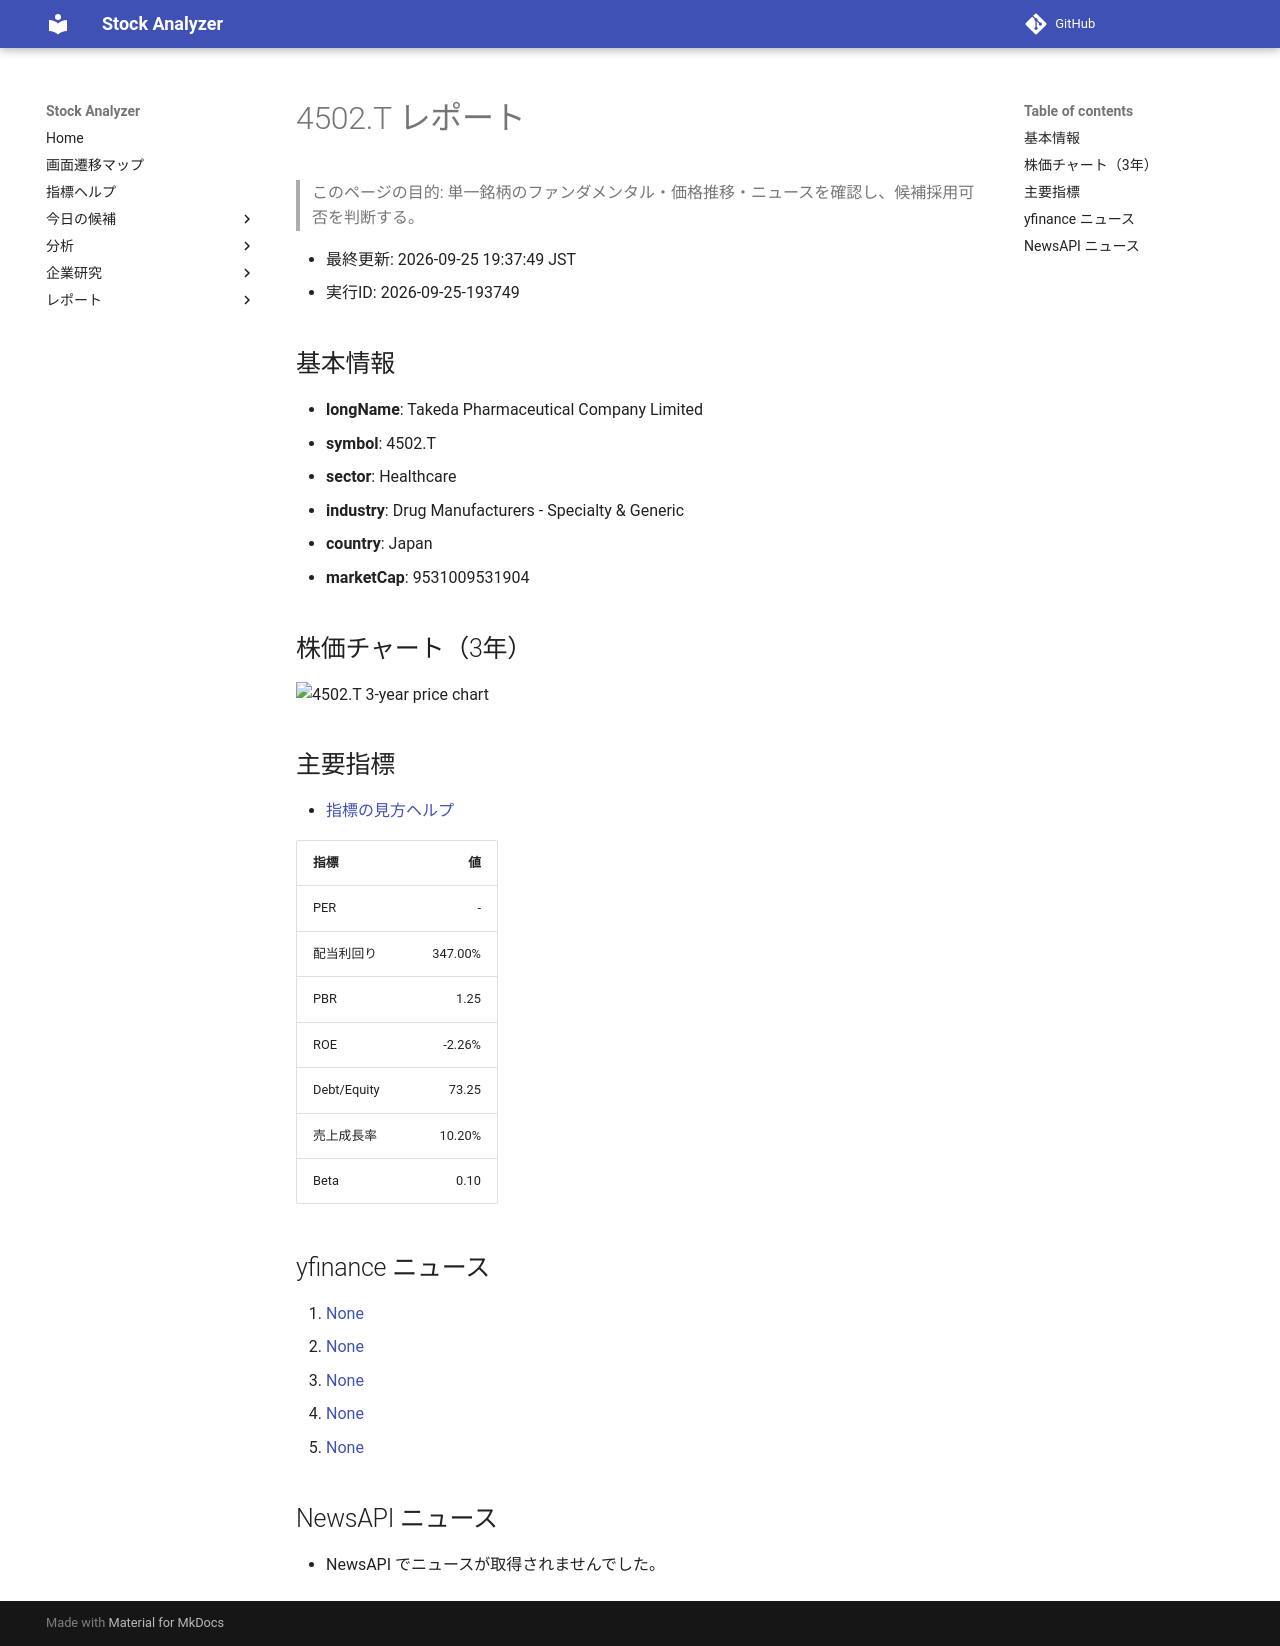

repository: Yumi-note/Making-APP · page: reports/2026-09-25/193749/4502_T/index.html · generator: mkdocs

# 4502.T レポート

> このページの目的: 単一銘柄のファンダメンタル・価格推移・ニュースを確認し、候補採用可否を判断する。

- 最終更新: 2026-09-25 19:37:49 JST
- 実行ID: 2026-09-25-193749

## 基本情報

- **longName**: Takeda Pharmaceutical Company Limited
- **symbol**: 4502.T
- **sector**: Healthcare
- **industry**: Drug Manufacturers - Specialty & Generic
- **country**: Japan
- **marketCap**: 9531009531904

## 株価チャート（3年）

![4502.T 3-year price chart](4502_T_3y.png)

## 主要指標

- [指標の見方ヘルプ](../../../../indicators.md)

| 指標 | 値 |
|---|---:|
| PER | - |
| 配当利回り | 347.00% |
| PBR | 1.25 |
| ROE | -2.26% |
| Debt/Equity | 73.25 |
| 売上成長率 | 10.20% |
| Beta | 0.10 |

## yfinance ニュース

1. [None](None)
2. [None](None)
3. [None](None)
4. [None](None)
5. [None](None)

## NewsAPI ニュース

- NewsAPI でニュースが取得されませんでした。
